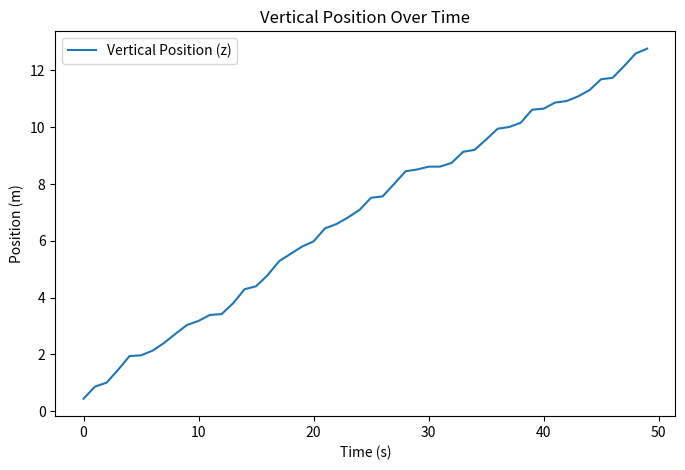

Write Python code to recreate this figure.
import random
import matplotlib.pyplot as plt
import time

class VerticalPositionInitialization:
    def __init__(self):
        self.time_data = []
        self.position_data_z = []
        self.initial_z_position = 0  # Starting altitude (z-position) in meters
        self.simulation_time = 50  # Number of iterations for simulation

    def run_simulation(self):
        """Simulate initialization of the vertical position (z) of the drone."""
        for t in range(self.simulation_time):
            # Simulate vertical position changes (e.g., rising or hovering)
            self.initial_z_position = max(0, self.initial_z_position + random.uniform(0, 0.5))  # Max height is 100m

            # Store data for plotting
            self.time_data.append(t)
            self.position_data_z.append(self.initial_z_position)

            # Simulate a delay (0.1 second per iteration)
            time.sleep(0.1)

        print("Vertical position initialization complete.")

    def plot_vertical_position(self):
        """Plot vertical position (z) over time."""
        plt.figure(figsize=(8, 5))
        plt.plot(self.time_data, self.position_data_z, label="Vertical Position (z)", color='tab:blue')
        plt.title("Vertical Position Over Time")
        plt.xlabel("Time (s)")
        plt.ylabel("Position (m)")
        plt.legend()
        plt.show()

# --- Main Execution ---
if __name__ == "__main__":
    vertical_position_init = VerticalPositionInitialization()
    vertical_position_init.run_simulation()
    vertical_position_init.plot_vertical_position()
